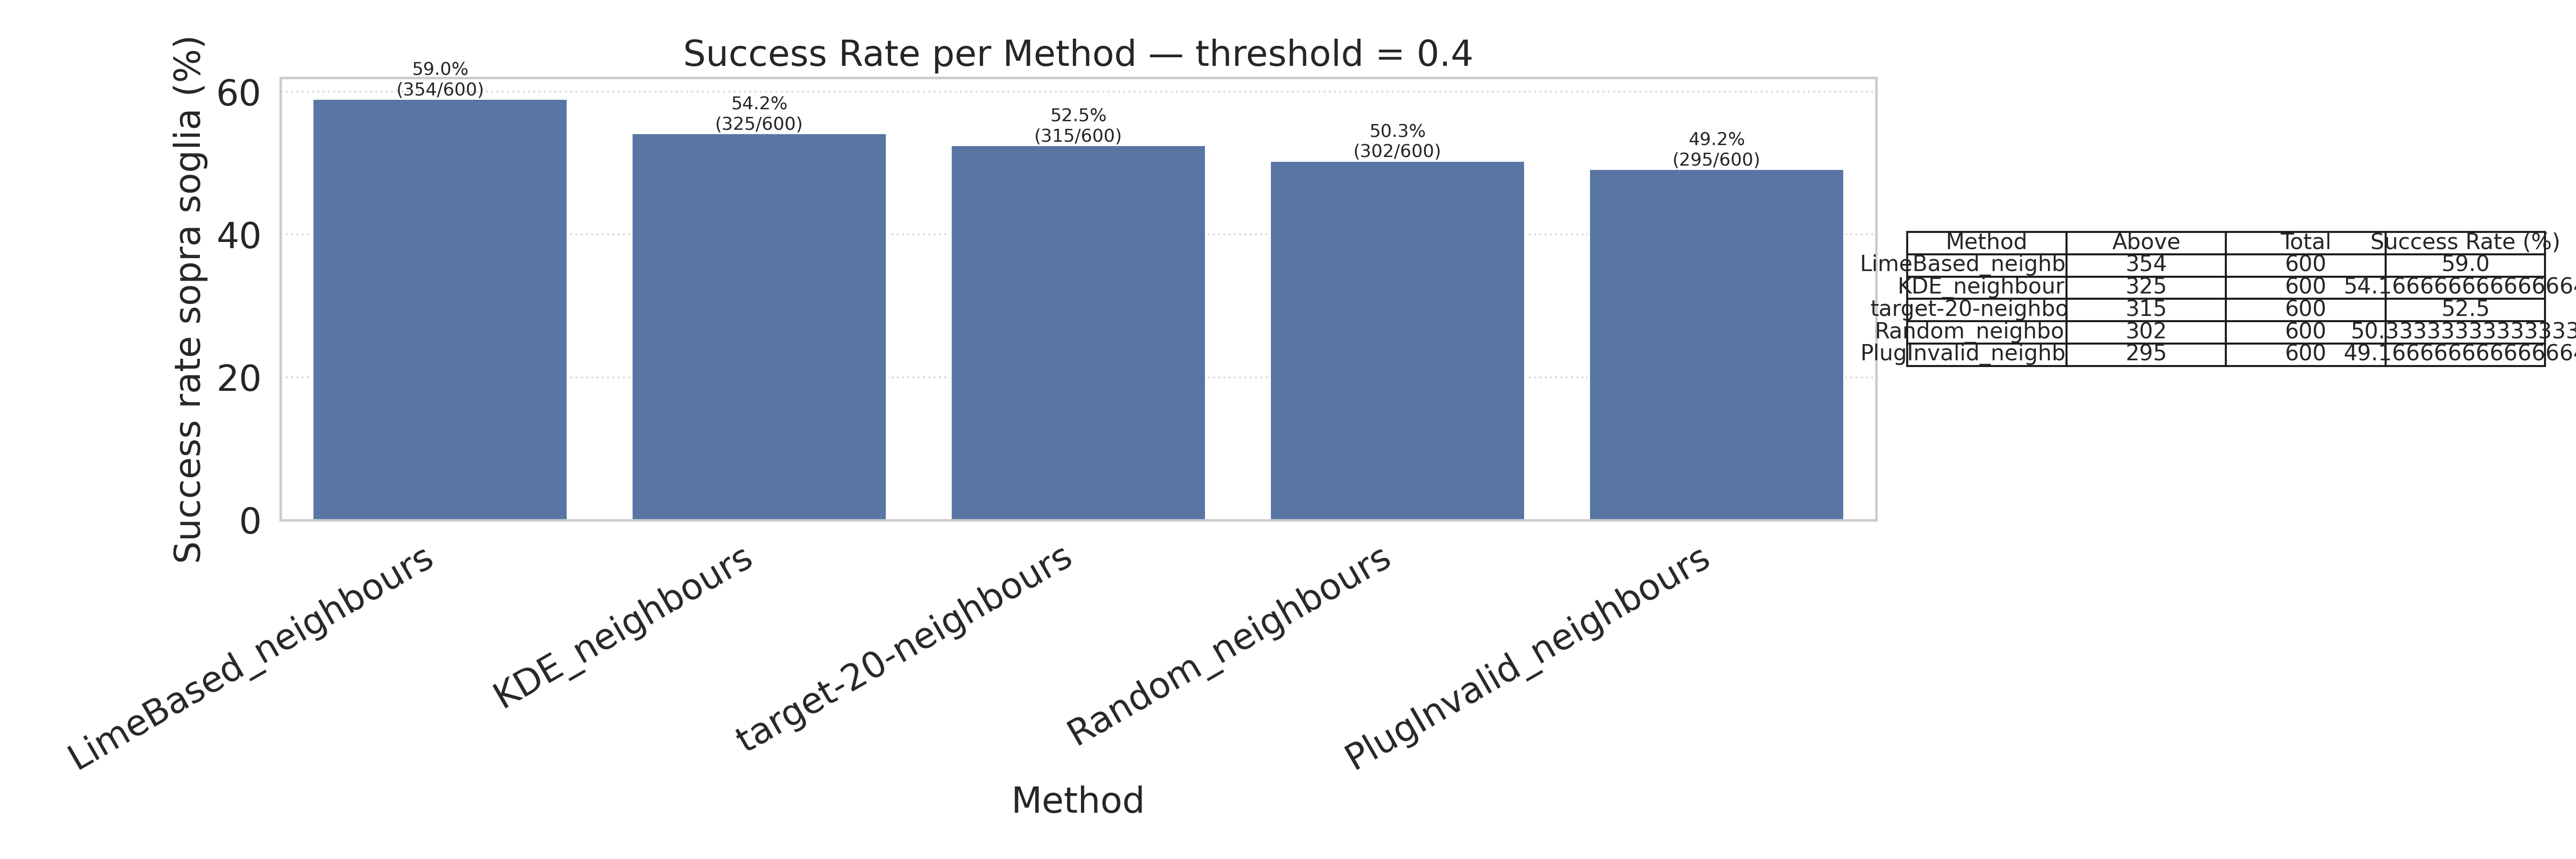

Data behind this chart, as committed beside it:
Method, above_count, total, success_rate_%
LimeBased_neighbours, 354, 600, 59.0
KDE_neighbours, 325, 600, 54.17
target-20-neighbours, 315, 600, 52.5
Random_neighbours, 302, 600, 50.33
PlugInvalid_neighbours, 295, 600, 49.17
